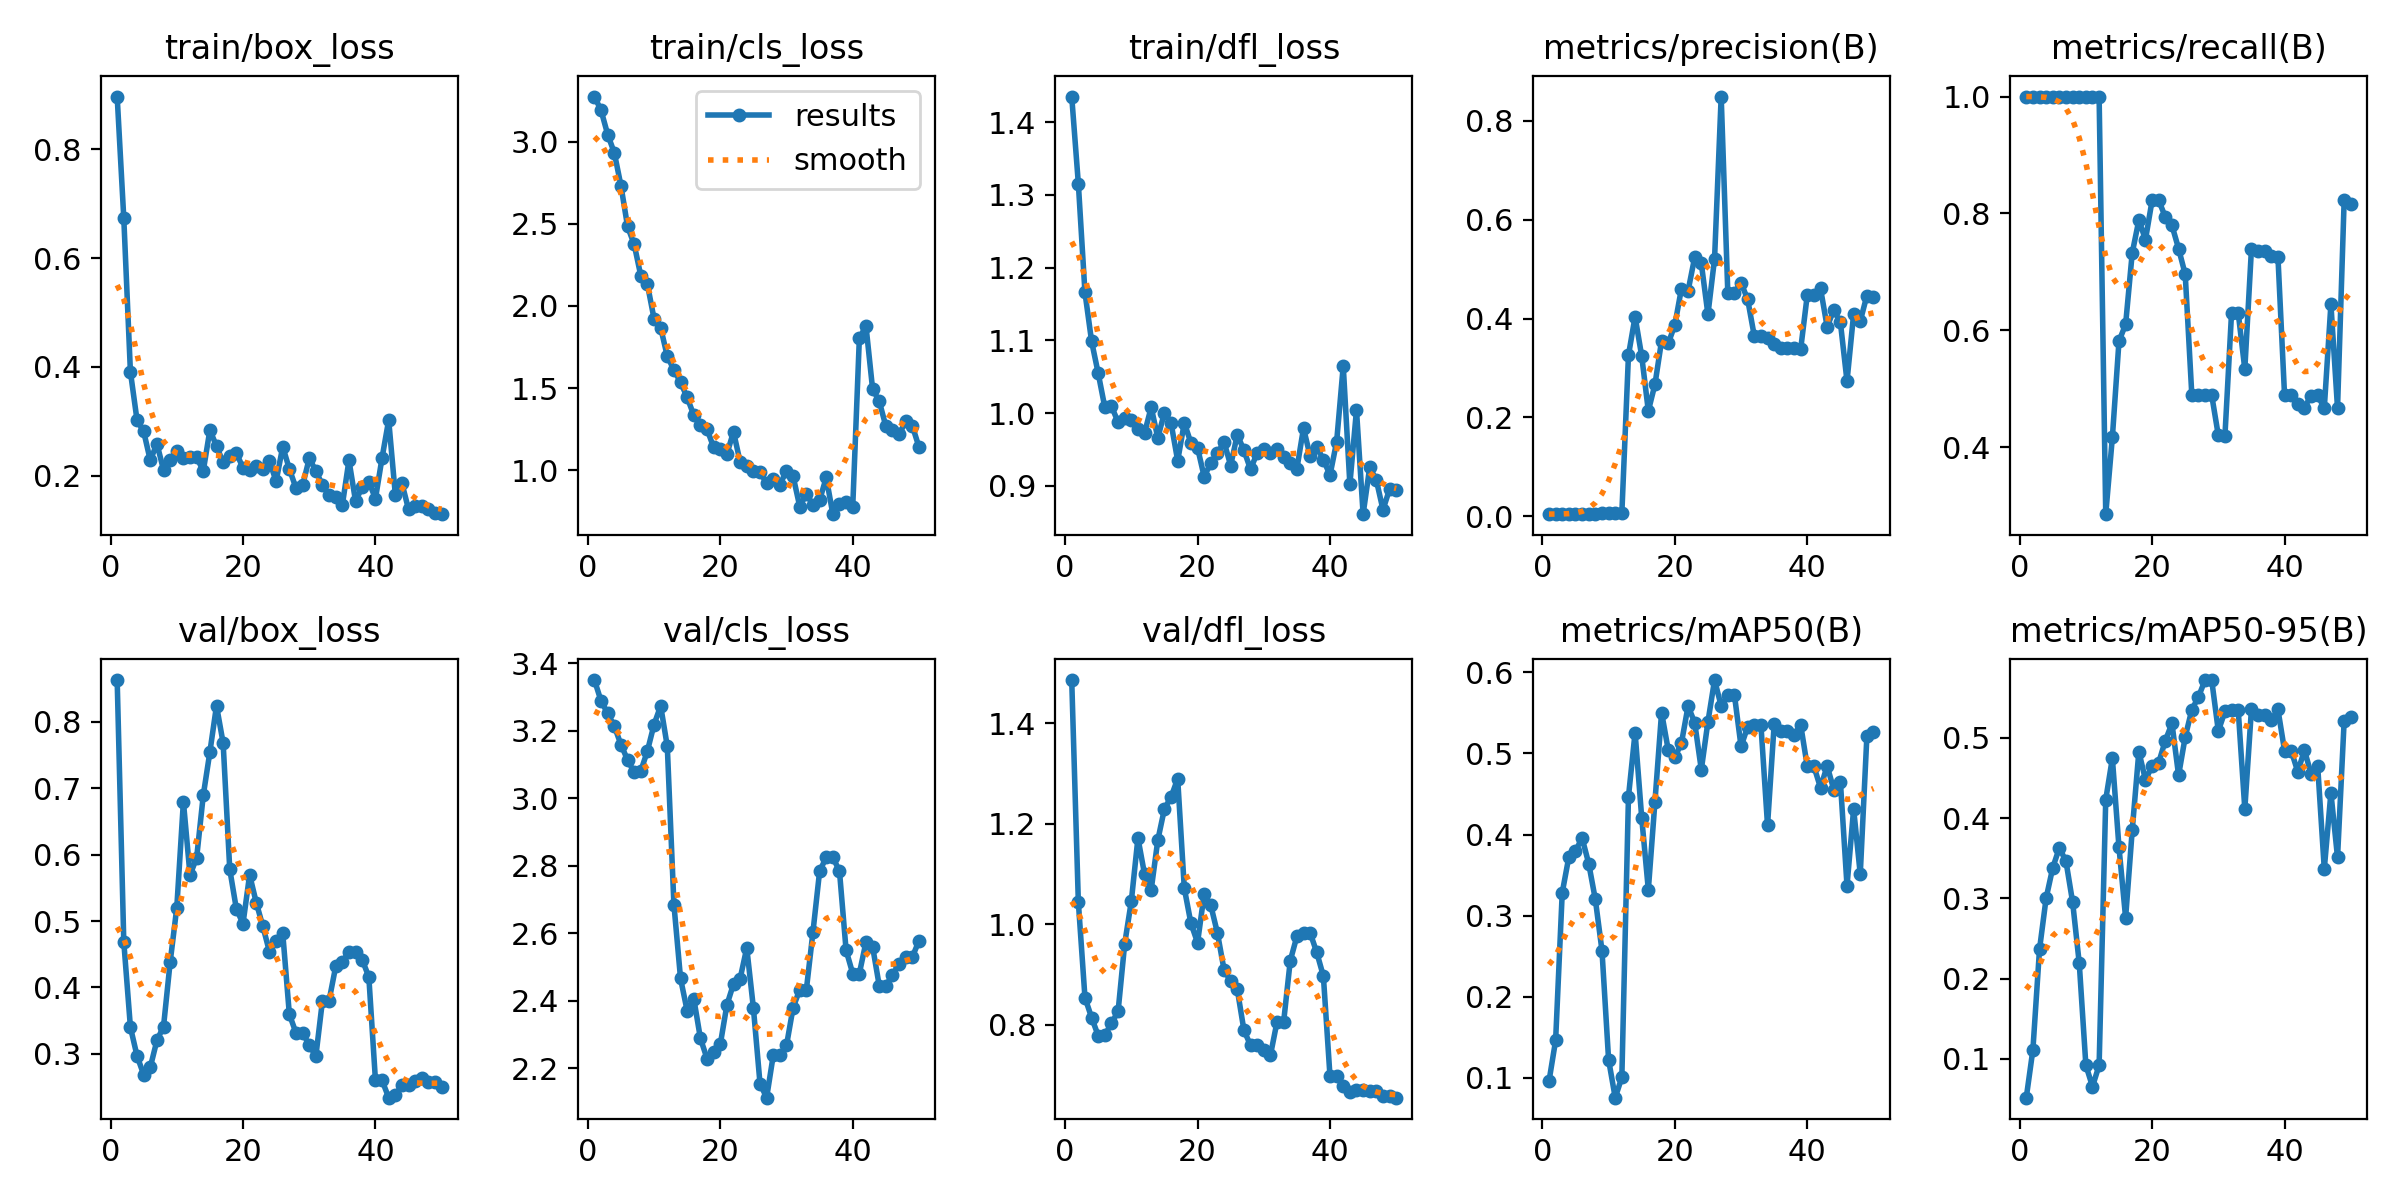

The data file committed next to this chart (first rows):
epoch, train/box_loss, train/cls_loss, train/dfl_loss, metrics/precision(B), metrics/recall(B), metrics/mAP50(B), metrics/mAP50-95(B), val/box_loss, val/cls_loss, val/dfl_loss, lr/pg0, lr/pg1, lr/pg2
1, 0.8967, 3.275, 1.435, 0.00433, 1, 0.09576, 0.0516, 0.8627, 3.35, 1.486, 2.5e-05, 2.5e-05, 2.5e-05
2, 0.673, 3.191, 1.316, 0.00428, 1, 0.146, 0.1113, 0.4684, 3.288, 1.044, 6.1263e-05, 6.1263e-05, 6.1263e-05
3, 0.3911, 3.044, 1.166, 0.0043, 1, 0.3283, 0.2365, 0.3402, 3.252, 0.8536, 9.604e-05, 9.604e-05, 9.604e-05
4, 0.3021, 2.933, 1.099, 0.00441, 1, 0.3724, 0.3003, 0.297, 3.214, 0.814, 0.0001293, 0.0001293, 0.0001293
5, 0.2817, 2.733, 1.055, 0.00488, 1, 0.3797, 0.3382, 0.2688, 3.159, 0.7778, 0.0001611, 0.0001611, 0.0001611
6, 0.2284, 2.484, 1.008, 0.0049, 1, 0.3957, 0.363, 0.2798, 3.114, 0.7788, 0.0001915, 0.0001915, 0.0001915
7, 0.2591, 2.375, 1.009, 0.00507, 1, 0.3641, 0.3459, 0.3202, 3.077, 0.8027, 0.0002203, 0.0002203, 0.0002203
8, 0.211, 2.184, 0.9875, 0.00526, 1, 0.3199, 0.2953, 0.3412, 3.08, 0.8261, 0.0002476, 0.0002476, 0.0002476
9, 0.2293, 2.131, 0.993, 0.00575, 1, 0.2569, 0.2192, 0.438, 3.14, 0.961, 0.0002735, 0.0002735, 0.0002735
10, 0.2452, 1.922, 0.9901, 0.00602, 1, 0.1223, 0.09206, 0.5199, 3.218, 1.046, 0.0002979, 0.0002979, 0.0002979
11, 0.2326, 1.867, 0.9784, 0.0062, 1, 0.0755, 0.06545, 0.6797, 3.273, 1.172, 0.0003208, 0.0003208, 0.0003208
12, 0.2343, 1.693, 0.9727, 0.00629, 1, 0.1006, 0.09202, 0.5692, 3.154, 1.099, 0.0003422, 0.0003422, 0.0003422
13, 0.2345, 1.611, 1.008, 0.3261, 0.2851, 0.4466, 0.4231, 0.5951, 2.685, 1.069, 0.0003621, 0.0003621, 0.0003621
14, 0.2089, 1.536, 0.9658, 0.4038, 0.4165, 0.5258, 0.4746, 0.6891, 2.466, 1.167, 0.0003806, 0.0003806, 0.0003806
15, 0.2842, 1.443, 1.001, 0.3241, 0.5814, 0.4207, 0.3636, 0.7544, 2.37, 1.23, 0.0003975, 0.0003975, 0.0003975
16, 0.2546, 1.335, 0.9861, 0.2132, 0.6099, 0.3319, 0.2758, 0.824, 2.407, 1.253, 0.000413, 0.000413, 0.000413
17, 0.2247, 1.276, 0.9344, 0.2669, 0.7323, 0.4406, 0.385, 0.768, 2.289, 1.29, 0.000427, 0.000427, 0.000427
18, 0.2358, 1.249, 0.9865, 0.355, 0.7884, 0.5504, 0.4829, 0.5779, 2.229, 1.072, 0.0004395, 0.0004395, 0.0004395
19, 0.2419, 1.139, 0.9588, 0.3499, 0.7553, 0.5045, 0.4476, 0.5181, 2.247, 1.002, 0.0004505, 0.0004505, 0.0004505
20, 0.2146, 1.127, 0.9522, 0.387, 0.8222, 0.4951, 0.465, 0.4961, 2.271, 0.9632, 0.00046, 0.00046, 0.00046
21, 0.21, 1.099, 0.9124, 0.4609, 0.8222, 0.5128, 0.4692, 0.5695, 2.388, 1.06, 0.0004681, 0.0004681, 0.0004681
22, 0.2177, 1.233, 0.9312, 0.4562, 0.7938, 0.5583, 0.4966, 0.5278, 2.45, 1.038, 0.0004747, 0.0004747, 0.0004747
23, 0.213, 1.049, 0.9445, 0.524, 0.7793, 0.5379, 0.518, 0.492, 2.466, 0.9826, 0.0004797, 0.0004797, 0.0004797
24, 0.2266, 1.028, 0.9603, 0.5118, 0.7397, 0.48, 0.4533, 0.4535, 2.557, 0.9094, 0.0004833, 0.0004833, 0.0004833
25, 0.1901, 0.994, 0.9278, 0.4086, 0.6957, 0.539, 0.5011, 0.4701, 2.379, 0.8863, 0.0004854, 0.0004854, 0.0004854
26, 0.2535, 0.9864, 0.9703, 0.5209, 0.4889, 0.5905, 0.5351, 0.4817, 2.155, 0.8701, 0.0004861, 0.0004861, 0.0004861
27, 0.2127, 0.9219, 0.9489, 0.8493, 0.4889, 0.5585, 0.5511, 0.3595, 2.113, 0.789, 0.0004852, 0.0004852, 0.0004852
28, 0.1776, 0.945, 0.9226, 0.4525, 0.4889, 0.572, 0.572, 0.3318, 2.239, 0.7586, 0.0004829, 0.0004829, 0.0004829
29, 0.1823, 0.9107, 0.9451, 0.4525, 0.4889, 0.572, 0.572, 0.3318, 2.239, 0.7586, 0.000479, 0.000479, 0.000479
30, 0.2319, 0.9971, 0.9502, 0.4724, 0.4199, 0.5086, 0.5086, 0.3134, 2.268, 0.7486, 0.0004737, 0.0004737, 0.0004737
31, 0.2094, 0.9626, 0.9446, 0.4389, 0.4197, 0.5329, 0.5329, 0.2964, 2.38, 0.7385, 0.0004669, 0.0004669, 0.0004669
32, 0.1828, 0.7784, 0.9512, 0.3647, 0.6302, 0.5352, 0.5352, 0.3803, 2.433, 0.8055, 0.0004586, 0.0004586, 0.0004586
33, 0.1648, 0.8537, 0.9396, 0.3647, 0.6302, 0.5352, 0.5352, 0.3803, 2.433, 0.8055, 0.0004488, 0.0004488, 0.0004488
34, 0.1609, 0.7883, 0.9315, 0.3602, 0.5333, 0.4114, 0.4114, 0.4317, 2.605, 0.9272, 0.0004332, 0.0004332, 0.0004332
35, 0.1464, 0.8166, 0.9235, 0.3486, 0.7388, 0.5357, 0.5357, 0.4386, 2.784, 0.9758, 0.0004085, 0.0004085, 0.0004085
36, 0.2286, 0.9553, 0.9792, 0.3403, 0.7361, 0.5279, 0.5279, 0.4536, 2.825, 0.9829, 0.0003837, 0.0003837, 0.0003837
37, 0.1532, 0.7319, 0.9409, 0.3403, 0.7361, 0.5279, 0.5279, 0.4536, 2.825, 0.9829, 0.000359, 0.000359, 0.000359
38, 0.1799, 0.7927, 0.9534, 0.3407, 0.7266, 0.5222, 0.5222, 0.4417, 2.784, 0.9437, 0.0003343, 0.0003343, 0.0003343
39, 0.1895, 0.8041, 0.9358, 0.3378, 0.7259, 0.5355, 0.5355, 0.4159, 2.55, 0.8964, 0.0003095, 0.0003095, 0.0003095
40, 0.158, 0.7748, 0.9147, 0.4476, 0.4889, 0.4841, 0.4841, 0.2601, 2.481, 0.6969, 0.0002848, 0.0002848, 0.0002848
41, 0.2333, 1.802, 0.9603, 0.4476, 0.4889, 0.4841, 0.4841, 0.2601, 2.481, 0.6969, 0.00026, 0.00026, 0.00026
42, 0.3024, 1.879, 1.065, 0.461, 0.4742, 0.4577, 0.4577, 0.2341, 2.574, 0.6778, 0.0002352, 0.0002352, 0.0002352
43, 0.1657, 1.494, 0.9021, 0.3835, 0.4677, 0.4846, 0.4846, 0.2378, 2.561, 0.6662, 0.0002105, 0.0002105, 0.0002105
44, 0.1865, 1.42, 1.004, 0.4172, 0.4878, 0.4555, 0.4555, 0.253, 2.445, 0.6691, 0.0001857, 0.0001857, 0.0001857
45, 0.1383, 1.268, 0.8609, 0.3923, 0.4885, 0.4653, 0.4653, 0.253, 2.445, 0.6691, 0.000161, 0.000161, 0.000161
46, 0.1449, 1.247, 0.9255, 0.2734, 0.4667, 0.3368, 0.3368, 0.2587, 2.476, 0.6667, 0.0001363, 0.0001363, 0.0001363
47, 0.1445, 1.218, 0.9076, 0.4093, 0.6444, 0.4315, 0.4315, 0.2638, 2.51, 0.6667, 0.0001115, 0.0001115, 0.0001115
48, 0.14, 1.297, 0.867, 0.3949, 0.4667, 0.351, 0.351, 0.2573, 2.53, 0.6581, 8.675e-05, 8.675e-05, 8.675e-05
49, 0.1314, 1.27, 0.8953, 0.4466, 0.8222, 0.521, 0.521, 0.2573, 2.53, 0.6581, 6.2e-05, 6.2e-05, 6.2e-05
50, 0.1296, 1.141, 0.894, 0.4436, 0.8154, 0.5259, 0.5259, 0.2505, 2.578, 0.6543, 3.725e-05, 3.725e-05, 3.725e-05
